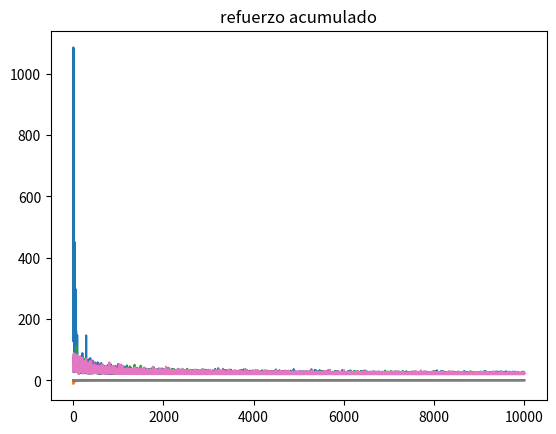

The script that saved this image:
import numpy as np
from time import sleep
import matplotlib.pyplot as plt

rows = 16
cols = 19
start = (2,0)
goal = (0,18)
blocks = [(1,1),(2,1),(3,1),(4,1),(5,1)]

BEHAVIORS = ('U','D','L','R')


class Environment:
    def __init__(self):
        self.rows = rows
        self.cols = cols
        self.start = start
        self.goal = goal
        self.blocks = blocks
        self.state = self.start
    def next_state(self,behavior):
        r = self.state[0]
        c = self.state[1]
        if behavior == 'U':
            r -=1
        elif behavior == 'D':
            r +=1
        elif behavior == 'L':
            c -=1
        elif behavior == 'R':
            c +=1

        if (0 <= r <= self.rows-1 and 0 <= c <= self.cols-1):
            if (r,c) not in blocks:
                self.state = (r,c)
        return self.state

    def give_reward(self):
        return 1 if self.state==self.goal else -0.01

    def reset(self):
        self.state = self.start


class QAgent:
    def __init__(self,env,learning_rate,gamma,max_time_susceptibility_neurons_to_feedback,discounted_reward_effect):
        self.lr = learning_rate
        self.gamma = gamma
        self.Q = {}
        self.env = env
        self.agent_state = self.env.state
        self.accumulated_reward = 0
        self.active_neurons = []
        self.max_time_susceptibility_neurons_to_feedback = max_time_susceptibility_neurons_to_feedback
        self.max_t = self.max_time_susceptibility_neurons_to_feedback
        self.discounted_reward_effect = discounted_reward_effect
        for r in range(self.env.rows):
            for c in range(self.env.cols):
                self.Q[(r,c)] = {}
                for b in BEHAVIORS:
                    self.Q[(r,c)][b] = 0


    def get_best_action(self,s):
        best_behavior = None
        best_value = float('-inf')
        for b in BEHAVIORS:
            if self.Q[s][b]>best_value:
                best_value = self.Q[s][b]
                best_behavior = b
        return best_behavior,best_value
    def explore(self,behavior,eps=0.5):
        p = np.random.random()
        if p<eps:
            return np.random.choice(BEHAVIORS)
        else:
            return behavior
    def learn(self,s,b,eps):
        last_state = s
        last_nextState = self.env.next_state(b)
        reward = self.env.give_reward()
        self.active_neurons.append((s,b))
        if len(self.active_neurons)> self.max_t:
            self.active_neurons.remove(self.active_neurons[0])


        if self.env.state != self.env.goal:
            for i,(s,b) in enumerate(reversed(self.active_neurons)):
                self.env.state = s
                nextState = self.env.next_state(b)
                self.agent_state = nextState
                nextBehavior,nextQValue = self.get_best_action(nextState)
                #nextBehavior = self.explore(nextBehavior,eps)
                self.Q[s][b] = (self.discounted_reward_effect**i)*(self.Q[s][b] + self.lr*(reward +self.gamma*nextQValue - self.Q[s][b]))
        else:
            for i,(s,b) in enumerate(reversed(self.active_neurons)):
                self.env.state = s
                nextState = self.env.next_state(b)
                self.agent_state = nextState
                self.Q[s][b] = (self.discounted_reward_effect**i)*(self.Q[s][b] + self.lr*(reward - self.Q[s][b]))
        self.accumulated_reward += reward
        self.env.state = last_nextState

    def reset(self):
        self.accumulated_reward = 0
        self.active_neurons = []

        #if s == self.env.goal:
            #print('s',s,'goal!!!!')
        #print('b',b)
        #sleep(.1)
        #print('s',s)
        #print('tupla',(reward +self.gamma*nextQValue - self.Q[s][b]))


env = Environment()
a = QAgent(env,1,0.9,1,0.9)
a2 = QAgent(env,1,0.9,3,0.9)
a3 = QAgent(env,1,0.9,5,0.9)
a4 = QAgent(env,1,0.9,7,0.9)
def train(env,agent,num_episodes=1000,eps=0.5):
    #num_episodes = num_ep
    #eps = 0.5
    t = 1
    episodes = []
    accumulated_rewards = []
    for it in range(num_episodes):
        s = env.start
        env.reset()
        a.reset()
        episode = [s]
        #print('it',it)

        while env.state != env.goal:
            b,v = a.get_best_action(s)
            b = a.explore(b,eps/t)
            a.learn(s,b,eps)
            s = env.state
            episode.append(s)
        episodes.append(len(episode))
        accumulated_rewards.append(a.accumulated_reward)
        if it%100 == 0 and it != 0:
            t +=.1
            print('length of episode',len(episode))
            print('accumulated reward',a.accumulated_reward)
            print('eps',eps/t)
            #sleep(1)
            try:
                print(episodes[-1])
            except:
                pass
    plt.plot([x for x in range(num_episodes)],episodes)
    plt.title('longitud de episodios')
    plt.show()
    plt.plot([x for x in range(num_episodes)],accumulated_rewards)
    plt.title('refuerzo acumulado')
    plt.show()

train(env,a,num_episodes=10000)
train(env,a2,num_episodes=10000)
train(env,a3,num_episodes=10000)
train(env,a4,num_episodes=10000)
#train(env,a5)
